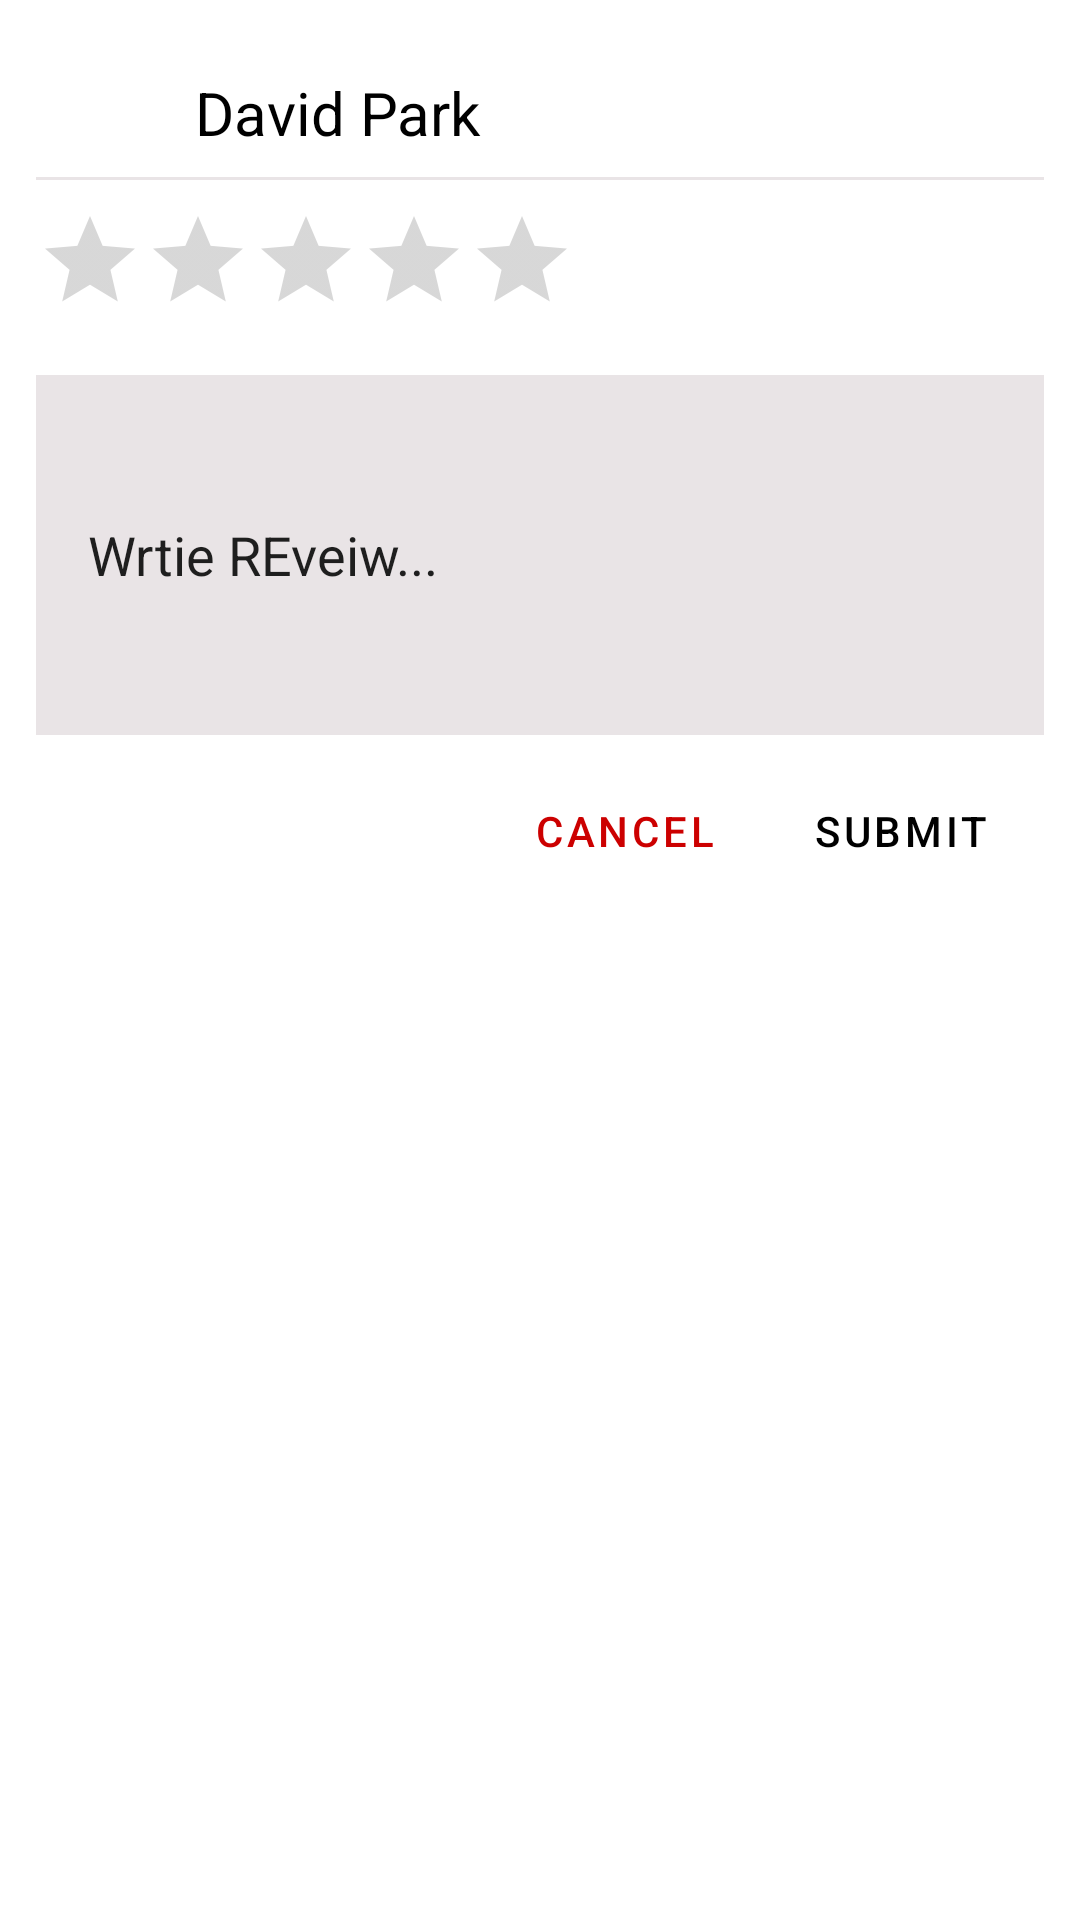

The Android layout XML behind this screen, and the referenced resources:
<!-- AndroidManifest.xml: application theme AppTheme -->
<!-- res/layout/dialog_add_review.xml -->
<?xml version="1.0" encoding="utf-8"?>
<RelativeLayout xmlns:android="http://schemas.android.com/apk/res/android"
    android:layout_width="match_parent"
    android:layout_height="match_parent"
    android:layout_margin="15dp"
    android:padding="12dp"
    android:background="@android:color/white">

    <ImageView
        android:id="@+id/img_user_picture"
        android:layout_width="45dp"
        android:layout_height="50dp"
        android:backgroundTint="@color/colorPrimary"
        android:tint="@color/colorPrimaryDark" />

    <TextView
        android:id="@+id/txt_rater"
        android:layout_width="match_parent"
        android:layout_height="wrap_content"
        android:layout_centerHorizontal="true"
        android:layout_marginLeft="8dp"
        android:layout_marginTop="12dp"
        android:layout_toRightOf="@id/img_user_picture"
        android:text="David Park"
        android:textColor="@android:color/black"
        android:textSize="20sp" />

    <View
        android:layout_width="match_parent"
        android:layout_height="1dp"
        android:layout_below="@id/txt_rater"
        android:layout_marginTop="8dp"
        android:background="@color/lightGray"/>

    <RatingBar
        android:id="@+id/ratingbar_new_rating"
        style="@android:style/Widget.Material.RatingBar.Indicator"
        android:layout_width="wrap_content"
        android:layout_height="wrap_content"
        android:layout_below="@id/txt_rater"
        android:layout_alignParentStart="true"
        android:layout_marginTop="18dp"
        android:layout_marginRight="8dp"
        android:isIndicator="true"
        android:numStars="5"
        android:stepSize="0.1" />

    <EditText
        android:id="@+id/txt_new_review"
        android:layout_width="match_parent"
        android:layout_height="120dp"
        android:layout_below="@id/ratingbar_new_rating"
        android:layout_marginTop="20dp"
        android:background="@color/lightGray"
        android:lines="4"
        android:text="    Wrtie REveiw..." />

    <android.support.design.button.MaterialButton
        android:id="@+id/btnAddReview"
        style="@style/Widget.iStay.Button.TextButton"
        android:layout_width="wrap_content"
        android:layout_height="wrap_content"
        android:layout_below="@id/txt_new_review"
        android:layout_marginTop="8dp"
        android:layout_marginRight="4dp"
        android:layout_alignParentRight="true"
        android:textColor="@android:color/black"
        android:text="SUBMIT" />

    <android.support.design.button.MaterialButton
        android:id="@+id/btnCancelAddReview"
        style="@style/Widget.iStay.Button.TextButton"
        android:layout_width="wrap_content"
        android:layout_height="wrap_content"
        android:layout_below="@id/txt_new_review"
        android:layout_marginTop="8dp"
        android:layout_marginRight="4dp"
        android:layout_toStartOf="@+id/btnAddReview"
        android:textColor="@android:color/holo_red_dark"
        android:text="cancel" />

    <ProgressBar
        android:id="@+id/progress_bar_add_review"
        android:layout_width="wrap_content"
        android:layout_height="wrap_content"
        android:layout_centerInParent="true"
        android:visibility="gone" />

</RelativeLayout>
<!-- resources referenced by this layout -->
<resources>
  <color name="colorPrimary">#008577</color>
  <color name="colorPrimaryDark">#00574B</color>
  <color name="lightGray">#e9e4e6</color>
  <style name="Widget.iStay.Button.TextButton" parent="Widget.MaterialComponents.Button.TextButton">
          <item name="android:background">@drawable/custom_button_border</item>
          <item name="android:textColor">?android:attr/textColorPrimary</item>
      </style>
  <style name="AppTheme" parent="Theme.MaterialComponents.Light.NoActionBar">
          
          <item name="colorPrimary">@color/colorPrimary</item>
          <item name="colorPrimaryDark">@color/colorPrimaryDark</item>
          <item name="colorAccent">@color/colorAccent</item>
  
          <item name="windowActionModeOverlay">true</item>
          <item name="actionModeStyle">@style/myActionModeStyle</item>
  
      </style>
  <!-- drawable custom_button_border (drawable) -->
  <?xml version="1.0" encoding="utf-8"?>
  <shape xmlns:android="http://schemas.android.com/apk/res/android">
      <stroke
          android:width="1dp"
          android:color="@color/custom_icon_color">
      </stroke>
      <corners android:radius="2dp"></corners>
  </shape>
  <color name="colorAccent">#D81B60</color>
  <style name="myActionModeStyle" parent="Widget.AppCompat.ActionMode">
          <item name="background">@color/colorPrimary</item>
      </style>
  <color name="custom_icon_color">@android:color/darker_gray</color>
</resources>
